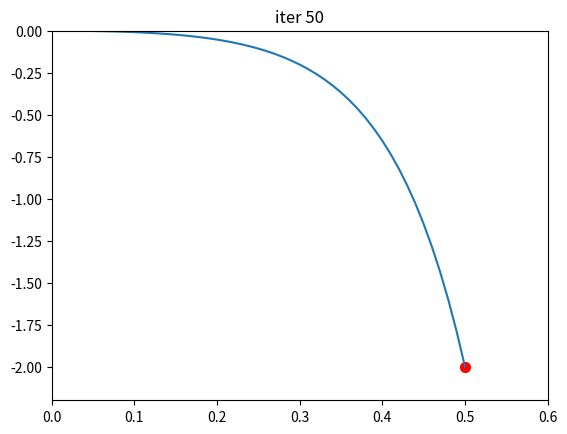

This chart was generated by the following Python code:
import numpy as np
import os
import matplotlib.pyplot as plt
import os.path as osp
tar_pos = -2.0
'''
Adjoint method example for learning

We use adjoint method to solve a PDE_constrained optimization:

    min_p   f(x, p)
    s.t.    g(x, p) = 0
    
    constraint: g(x, p) = x'' + p[0]x' + p[1]x + 1 = 0
        x = x(t)
        x'' = d^2 x / dt^2
        x' = dx/dt
        Init condition x(0) = 0, x'(0) = 0

    energy:     f(x, p) = |x(0.5) - tar_pos|^2

    discretization:
        x''_t = (x_{t+1} - 2 x_t + x_{t-1}) / dt^2
        x'_t = (x_{t+1} - x_t) / dt

        
        g_t(x_t, p) = x''_t + p0 * x'_t + p_1 * x_t + 1 = 0
        \iff
        g_t(x_{t+1}, x_t, x_{t-1}, p) = x_{t+1} (1 + dt * p0) + xt * (-2 -dt * p0 + p1 * dt^2) + x_{t-1} + dt*2 = 0
        
        x_{t+1}  = 
             -  [ xt * (-2 -dt * p0 + p1 * dt^2) + x_{t-1} + dt*2 ]
                / 
                (1 + dt * p0)


    Calc Derivatives:
    
        df/dp = \partial f / \partial p + \partial f/\partial x(0.5) * d x(0.5)/dp
        \partial f / \partial p = 0
        \partial f / \partial x(0.5) = 2(x(0.5) - tar_pos)

    Adjoint:
        dg_t / dp   =   \partial g_t / \partial p
                    +   \partial g_t / \partial x_{t+1} * d(x_{t+1}) / dp
                    +   \partial g_t / \partial x_{t} * d(x_{t}) / dp
                    +   \partial g_t / \partial x_{t-1} * d(x_{t-1}) / dp
                    = 0
        and
        \partial g_t / \partial p = [dt * x_{t+1} - dt * xt, dt^2 * xt]
        \partial g_t / \partial x_{t+1} = 1 + dt * p0
        \partial g_t / \partial x_t = p_1 * dt^2 - dt * p0 - 2
        \partial g_t / \partial x_{t-1} = 1

        so
        d(x_{t+1}) / dp = 
            -(  \partial g_t / \partial p 
                + \partial g_t / \partial x_{t} * d(x_{t}) / dp 
                + \partial g_t / \partial x_{t-1} * d(x_{t-1}) / dp
            ) / 
            (\partial g_t / \partial x_{t+1})


'''

def do_simulation(x0, xdot0, dt, tf, p):
    p0 = p[0]
    p1 = p[1]
    
    
    # (xcur - xpre)/dt = xdot0
    # xpre = xcur - dt * xdot0
    xcur = x0
    xpre = xcur - dt * xdot0
    x_lst = [x0]

    dxcur_dp = 0
    dxpre_dp = 0
    
    for i in range(tf):
        # 1. update x
        '''
        x_{t+1}  = 
            -  [ xt * (-2 -dt * p0 + p1 * dt^2) + x_{t-1} + dt*2 ]
            / 
            (1 + dt * p0)
        '''
        xnext = - (xcur * (-2 - dt * p0 + p1 * dt * dt) + xpre + dt * dt) / (1 + dt * p0)

        # 2. update gradient
        '''
        d(x_{t+1}) / dp = 
            -(  \partial g_t / \partial p 
                + \partial g_t / \partial x_{t} * d(x_{t}) / dp 
                + \partial g_t / \partial x_{t-1} * d(x_{t-1}) / dp
            ) / 
            (\partial g_t / \partial x_{t+1})
        '''
        '''
        dgtdp = \partial g_t / \partial p = [dt * x_{t+1} - dt * xt, dt^2 * xt]
        dgtdxpre = \partial g_t / \partial x_{t-1} = 1.0
        dgtdxcur = \partial g_t / \partial x_{t} = p_1 * dt^2 - dt * p0 - 2
        dgtdxnext = \partial g_t / \partial x_{t+1} = 1 + dt * p0
        '''
        dgtdp = [dt * xnext - dt * xcur, dt * dt * xcur]
        dgtdxpre = 1.0
        dgtdxcur = p1 * dt * dt - dt * p0 - 2
        dgtdxnext = 1 + dt * p0

        dxnext_dp = - (dgtdp + dgtdxcur * dxcur_dp + dgtdxpre * dxpre_dp) / dgtdxnext

        # 3. push into the list
        x_lst.append(xnext)

        xpre = xcur
        xcur = xnext

        dxpre_dp = dxcur_dp
        dxcur_dp = dxnext_dp
    
    return x_lst, dxnext_dp


def energy(x_final):
    return (x_final - tar_pos) ** 2

if __name__ == "__main__":
    p = np.array([0.3, 0.1])
    max_iters = 100000
    output_iter = 100
    dt = 1e-2
    target_timept = 0.5
    tf = int(target_timept / dt)
    x0 = 0
    xdot0 = 0
    alpha = 1

    png_output_dir = "output"
    if osp.exists(png_output_dir) == False:
        os.makedirs(png_output_dir)
    
    for iter in range(max_iters):
        # 1. do forward simualtion calcute x[t] and dx[t]/dp
        x_lst, dxdp_final = do_simulation(x0, xdot0, dt, tf, p)

        # save current solution img
        plt.cla()
        t_lst = np.linspace(0, target_timept, len(x_lst))
        plt.plot(t_lst, x_lst)
        plt.xlim([0, target_timept + 0.1])
        plt.ylim([tar_pos * 1.1, 0])
        plt.scatter([target_timept], [tar_pos], s = 50, color = 'red')
        plt.title(f"iter {iter}")
        plt.savefig(f"{png_output_dir}/{iter}.png")

        # 2. calculate f and df/dp
        '''
        df/dp = 2(x(0.5) - tar_pos) * dxdp_final
        '''
        x_final = x_lst[-1]
        cur_E = energy(x_final)
        dfdp = 2 * (x_final - tar_pos) * dxdp_final
        # print(f"dxdp_final {dxdp_final}")
        # print(f"dfdp {dfdp}")
        # 3. update
        p -= alpha * dfdp
    
        should_stop = cur_E < 1e-6
        should_output = should_stop== True or iter % output_iter == 0
        if should_output:
            print(f"iter {iter} cur p {p[0]:.3f} {p[1]:.3f} x_final {x_final:.3f} energy {cur_E:.5f}, dfdp {dfdp[0]:.3f} {dfdp[1]:.3f}")
        if should_stop:
            print(f"iter {iter}")
            print(f"optimization done! x_final {x_final:.3f} ~= target pos {tar_pos}, current gradient is {dfdp}, current energy is {cur_E:.3e}")
            break